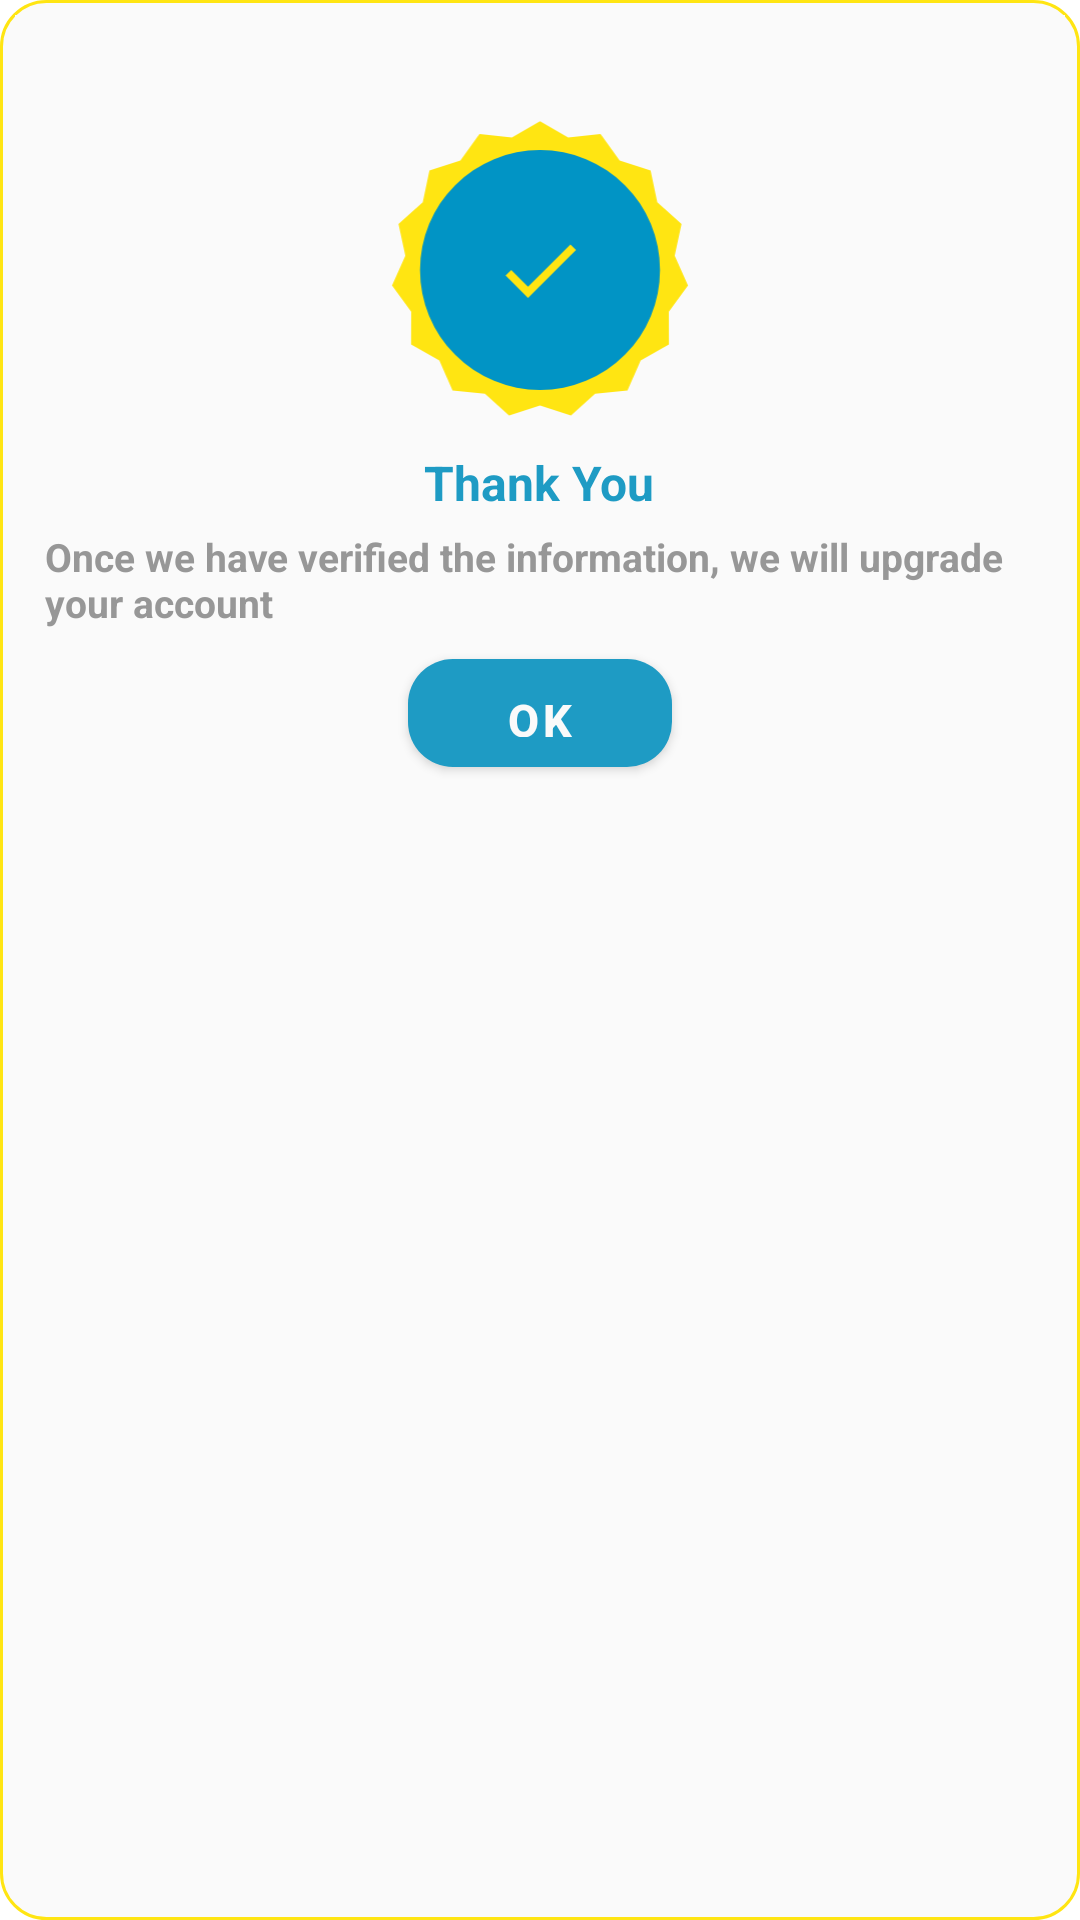

Android layout source for this screen:
<!-- AndroidManifest.xml: application theme Theme.EKYC -->
<!-- res/layout/dialog_success.xml -->
<?xml version="1.0" encoding="utf-8"?>
<LinearLayout xmlns:android="http://schemas.android.com/apk/res/android"
    xmlns:app="http://schemas.android.com/apk/res-auto"
    android:layout_width="match_parent"
    android:layout_height="wrap_content"
    android:background="@drawable/rectangular_yellow_border_white"
    android:orientation="vertical"
    android:padding="5dp">

    <LinearLayout
        android:id="@+id/dialog_layout_size"
        android:layout_width="match_parent"
        android:layout_height="wrap_content"
        android:background="@color/app_white1"
        android:orientation="vertical"
        android:padding="5dp">

        <ImageView
            android:layout_width="100dp"
            android:layout_height="100dp"
            android:layout_gravity="center"
            android:layout_marginTop="30dp"
            android:contentDescription="@string/tnc_string"
            android:src="@drawable/ic_suc" />

        <TextView
            android:id="@+id/txt_info"
            android:layout_width="wrap_content"
            android:layout_height="wrap_content"
            android:layout_gravity="center"
            android:layout_marginTop="10dp"
            android:text="Thank You"
            android:textColor="@color/app_blue1"
            android:textSize="@dimen/font_xxxl"
            android:textStyle="bold" />

        <TextView
            android:id="@+id/txt_info_tittle"
            android:layout_width="wrap_content"
            android:layout_height="wrap_content"
            android:layout_gravity="center"
            android:layout_margin="5dp"
            android:text="Once we have verified the information, we will upgrade your account"
            android:textColor="@color/app_hint1"
            android:textSize="@dimen/font_l"
            android:textStyle="bold" />

        <com.google.android.material.button.MaterialButton
            android:id="@+id/btn_ok"
            android:layout_width="wrap_content"
            android:layout_height="36dp"
            android:layout_gravity="center"
            android:layout_margin="5dp"
            android:background="@drawable/rectangular_blue"
            android:gravity="center"
            android:text="@string/ok_string"
            android:textColor="@color/app_white1"
            android:textSize="@dimen/font_xxl"
            android:textStyle="bold"
            app:backgroundTint="@null" />
    </LinearLayout>
</LinearLayout>
<!-- resources referenced by this layout -->
<resources>
  <color name="app_blue1">#1E9BC4</color>
  <color name="app_hint1">#979797</color>
  <color name="app_white1">#fafafa</color>
  <dimen name="font_l">13sp</dimen>
  <dimen name="font_xxl">15sp</dimen>
  <dimen name="font_xxxl">16sp</dimen>
  <!-- drawable ic_suc (drawable) -->
  <vector xmlns:android="http://schemas.android.com/apk/res/android"
      android:width="124dp"
      android:height="125dp"
      android:viewportWidth="124"
      android:viewportHeight="125">
    <path
        android:pathData="M62,0.5L73.73,7.313L87.218,5.86L95.163,16.855L108.075,21.014L110.861,34.29L120.965,43.341L118.111,56.603L123.66,68.981L115.659,79.935L115.694,93.5L103.928,100.252L98.443,112.659L84.948,114.042L74.891,123.145L62,118.92L49.11,123.145L39.052,114.042L25.557,112.659L20.072,100.252L8.306,93.5L8.341,79.935L0.34,68.981L5.889,56.603L3.034,43.341L13.139,34.29L15.925,21.014L28.837,16.855L36.782,5.86L50.27,7.313L62,0.5Z"
        android:fillColor="#FFE512"/>
    <path
        android:pathData="M62,12.5L62,12.5A50,50 0,0 1,112 62.5L112,62.5A50,50 0,0 1,62 112.5L62,112.5A50,50 0,0 1,12 62.5L12,62.5A50,50 0,0 1,62 12.5z"
        android:fillColor="#0194C5"/>
    <path
        android:pathData="M57,69.5L50,62.5L47.667,64.833L57,74.167L77,54.167L74.666,51.833L57,69.5Z"
        android:fillColor="#FFE512"
        android:fillType="evenOdd"/>
  </vector>
  <!-- drawable rectangular_blue (drawable) -->
  <shape xmlns:android="http://schemas.android.com/apk/res/android"
      android:shape="rectangle">
      <solid android:color="@color/app_blue1" />
      <corners android:radius="15dp" />
      
  </shape>
  <!-- drawable rectangular_yellow_border_white (drawable) -->
  <shape xmlns:android="http://schemas.android.com/apk/res/android"
      android:shape="rectangle">
      <gradient
          android:angle="270"
          android:endColor="@color/app_white1"
          android:startColor="@color/app_white1" />
      <corners android:radius="15dp" />
      <stroke
          android:width="3px"
          android:color="@color/app_yellow2" />
  </shape>
  <string name="ok_string">OK</string>
  <string name="tnc_string">Agree with terms &amp; Condition</string>
  <style name="Theme.EKYC" parent="Theme.MaterialComponents.DayNight.DarkActionBar">
          <item name="colorPrimary">@color/app_yellow2</item>
          <item name="colorPrimaryVariant">@color/app_yellow1</item>
          <item name="colorOnPrimary">@color/black</item>
          
          <item name="colorSecondary">@color/app_yellow2</item>
          <item name="colorSecondaryVariant">@color/app_yellow1</item>
          <item name="colorOnSecondary">@color/app_black1</item>
          
          <item name="android:statusBarColor" tools:targetApi="l">?attr/colorPrimaryVariant</item>
          
          <item name="android:textColorPrimary">@color/black</item>
          <item name="android:textColorSecondary">@color/black</item>
      </style>
  <color name="app_yellow2">#FFE512</color>
  <color name="app_yellow1">#DAC200</color>
  <color name="black">#000000</color>
  <color name="app_black1">#0C0C0C</color>
</resources>
